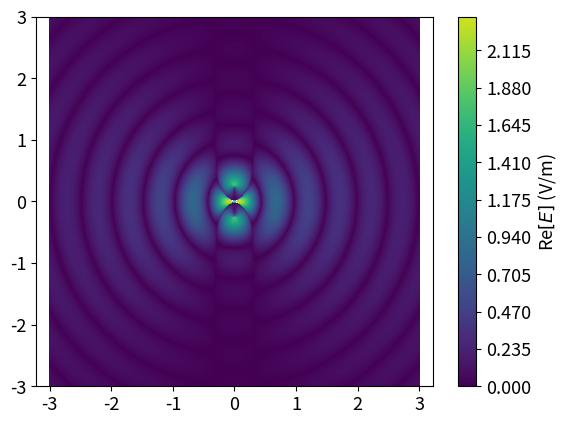

The matplotlib source for this figure: (Note: this script raises an exception after producing the figure.)
import numpy as np
import matplotlib.pyplot as plt
from matplotlib import animation

plt.rcParams['animation.ffmpeg_path'] = r'C:\ffmpeg\ffmpeg-master-latest-win64-gpl-shared\bin\ffmpeg'
plt.rcParams.update({'font.size': 13})

pi=np.pi
j=1j
k=2*np.pi
l=0.5
t=0.0
w=300.0e+06
e=0.0001
fig = plt.figure(dpi=300)
ax = plt.gca()

y = np.linspace(-3, 3, 600)
filteredy = y[(y < -0.01) | (y > 0.01)]
z = np.linspace(-3, 3, 600)
#t= 2.09e-08*0.25
Y, Z = np.meshgrid(filteredy,z)
plt.axis('equal')


X=0

R = np.sqrt(X**2+Y**2 + Z**2)

R_1 = np.sqrt(X**2+Y**2 + (Z-l/2)**2)
R_2 = np.sqrt(X**2+Y**2 + (Z+l/2)**2)

E_rho=j*(0.3*((Z-l/2)*np.exp(-j*(k*R_1-w*t))/(R_1)+(Z+l/2)*np.exp(-j*(k*R_2-w*t))/(R_2))/(Y))#El.polje rho je u y smjeru za yz ravninu
E_z=-j*(0.3*(np.exp(-j*(k*R_1-w*t))/(R_1)+np.exp(-j*(k*R_2-w*t))/(R_2)))#El.polje u z smjeru
E_uk = (np.sqrt(E_rho**2 + E_z**2))#ukupno polje je zbroj komponenata


contour= plt.contourf(Y, Z, (E_uk.real), levels=1000, cmap='viridis',vmin=0,vmax=2.5)
plt.colorbar(contour, label='Re$[E]$ (V/m)')













def update(frame):
    ax.clear()
    t=frame*(2.09e-08)/64
    plt.xlabel('$y$ (m)')
    plt.ylabel('$z$ (m)')
    plt.xlim([-3,3])
    plt.ylim([-3,3])
    plt.title('Animacija polja, Autor:Josip Šalinović')


    E_rho=j*(0.3*((Z-l/2)*np.exp(-j*(k*R_1-w*t))/(R_1)+(Z+l/2)*np.exp(-j*(k*R_2-w*t))/(R_2))/(Y))#El.polje rho je u y smjeru za yz ravninu
    E_z=-j*(0.3*(np.exp(-j*(k*R_1-w*t))/(R_1)+np.exp(-j*(k*R_2-w*t))/(R_2)))#El.polje u z smjeru
    E_uk = (np.sqrt(E_rho**2 + E_z**2))#ukupno polje je zbroj komponenata
    contour= plt.contourf(Y, Z, (E_uk.real), levels=1000, cmap='viridis',vmin=0,vmax=2.5)
    
    
    
    return contour

ani=animation.FuncAnimation(fig,update,frames=128)
FFwriter=animation.FFMpegWriter(fps=15,extra_args=['-vcodec','libx264'])
ani.save('antenavideo.mp4',writer=FFwriter)
